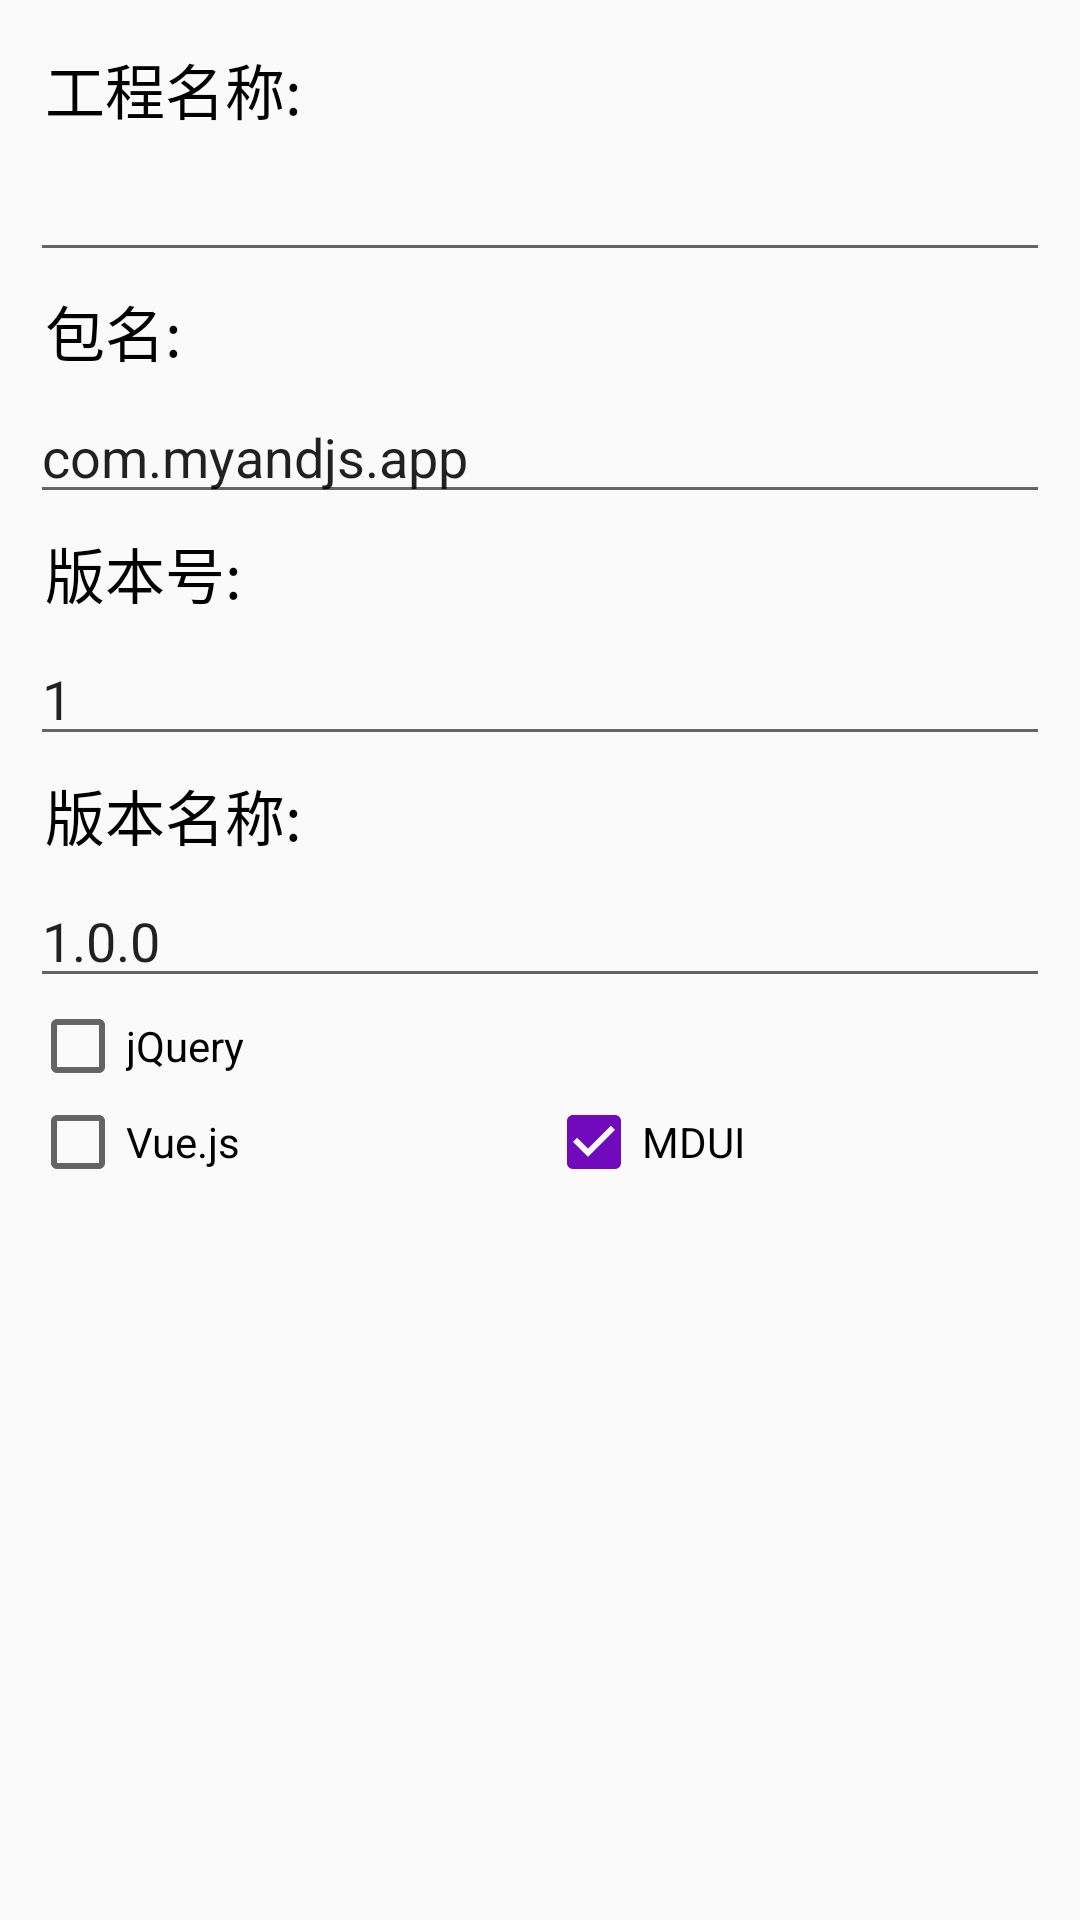

This screen was rendered from an Android layout file. Write that file and the resources it references.
<!-- AndroidManifest.xml: application theme AppTheme -->
<!-- res/layout/new_anml.xml -->
<?xml version="1.0" encoding="utf-8"?>
<LinearLayout xmlns:android="http://schemas.android.com/apk/res/android"
    android:orientation="vertical"
    android:padding="10dp"
    android:layout_width="match_parent"
    android:layout_height="wrap_content">
    <TextView
        android:layout_width="match_parent"
        android:layout_height="wrap_content"
        android:text="工程名称:"
        android:textColor="@android:color/black"
        android:textSize="20sp"
        android:id="@+id/projectname"
        android:padding="5dp"
    />
    <android.support.v7.widget.AppCompatEditText
        style="@style/Widget.AppCompat.EditText"
        android:singleLine="true"
        android:layout_width="match_parent"
        android:layout_height="wrap_content"
        android:id="@+id/new_mc_js_name"
    />

    <TextView
        android:layout_width="match_parent"
        android:layout_height="wrap_content"
        android:text="包名:"
        android:textColor="@android:color/black"
        android:textSize="20sp"
        android:id="@+id/projectname"
        android:padding="5dp"
    />
    <android.support.v7.widget.AppCompatEditText
        style="@style/Widget.AppCompat.EditText"
        android:text="com.myandjs.app"
        android:singleLine="true"
        android:layout_width="match_parent"
        android:layout_height="wrap_content"
        android:id="@+id/new_mc_package_name"
    />

    <TextView
        android:layout_width="match_parent"
        android:layout_height="wrap_content"
        android:text="版本号:"
        android:textColor="@android:color/black"
        android:textSize="20sp"
        android:id="@+id/projectversion"
        android:padding="5dp"
    />
    <android.support.v7.widget.AppCompatEditText
        style="@style/Widget.AppCompat.EditText"
        android:text="1"
        android:singleLine="true"
        android:layout_width="match_parent"
        android:layout_height="wrap_content"
        android:id="@+id/new_mc_project_version"
    />

    <TextView
        android:layout_width="match_parent"
        android:layout_height="wrap_content"
        android:text="版本名称:"
        android:textColor="@android:color/black"
        android:textSize="20sp"
        android:id="@+id/projectversionname"
        android:padding="5dp"
    />
    <android.support.v7.widget.AppCompatEditText
        style="@style/Widget.AppCompat.EditText"
        android:text="1.0.0"
        android:singleLine="true"
        android:layout_width="match_parent"
        android:layout_height="wrap_content"
        android:id="@+id/new_mc_project_version_name"
    />

    <LinearLayout
        android:layout_width="match_parent"
        android:layout_height="wrap_content"
        android:orientation="horizontal"
    >
        <android.support.v7.widget.AppCompatCheckBox
            android:layout_width="wrap_content"
            android:layout_weight="1"
            android:text="jQuery"
            android:checked="false"
            android:id="@+id/jquary"
            android:layout_height="wrap_content" />
    </LinearLayout>
    <LinearLayout
        android:layout_width="match_parent"
        android:layout_height="wrap_content"
        android:orientation="horizontal"
    >
        <android.support.v7.widget.AppCompatCheckBox
            android:layout_width="wrap_content"
            android:layout_weight="1"
            android:text="Vue.js"
            android:checked="false"
            android:id="@+id/vuejs"
            android:layout_height="wrap_content" />
        <android.support.v7.widget.AppCompatCheckBox
            android:layout_width="wrap_content"
            android:layout_weight="1"
            android:text="MDUI"
            android:checked="true"
            android:id="@+id/mdui"
            android:layout_height="wrap_content" />
    </LinearLayout>
</LinearLayout>
<!-- resources referenced by this layout -->
<resources>
  <style name="AppTheme" parent="Theme.AppCompat.Light.NoActionBar">
          
          <item name="android:windowTranslucentStatus">false</item>
          <item name="android:windowTranslucentNavigation">true</item>
          <item name="colorPrimary">@color/colorPrimary</item>
          <item name="colorPrimaryDark">@color/colorPrimaryDark</item>
          <item name="colorAccent">@color/colorAccent</item>
      </style>
  <color name="colorPrimary">#ff3e3d3d</color>
  <color name="colorPrimaryDark">#ff3e3d3d</color>
  <color name="colorAccent">#7109bc</color>
</resources>
